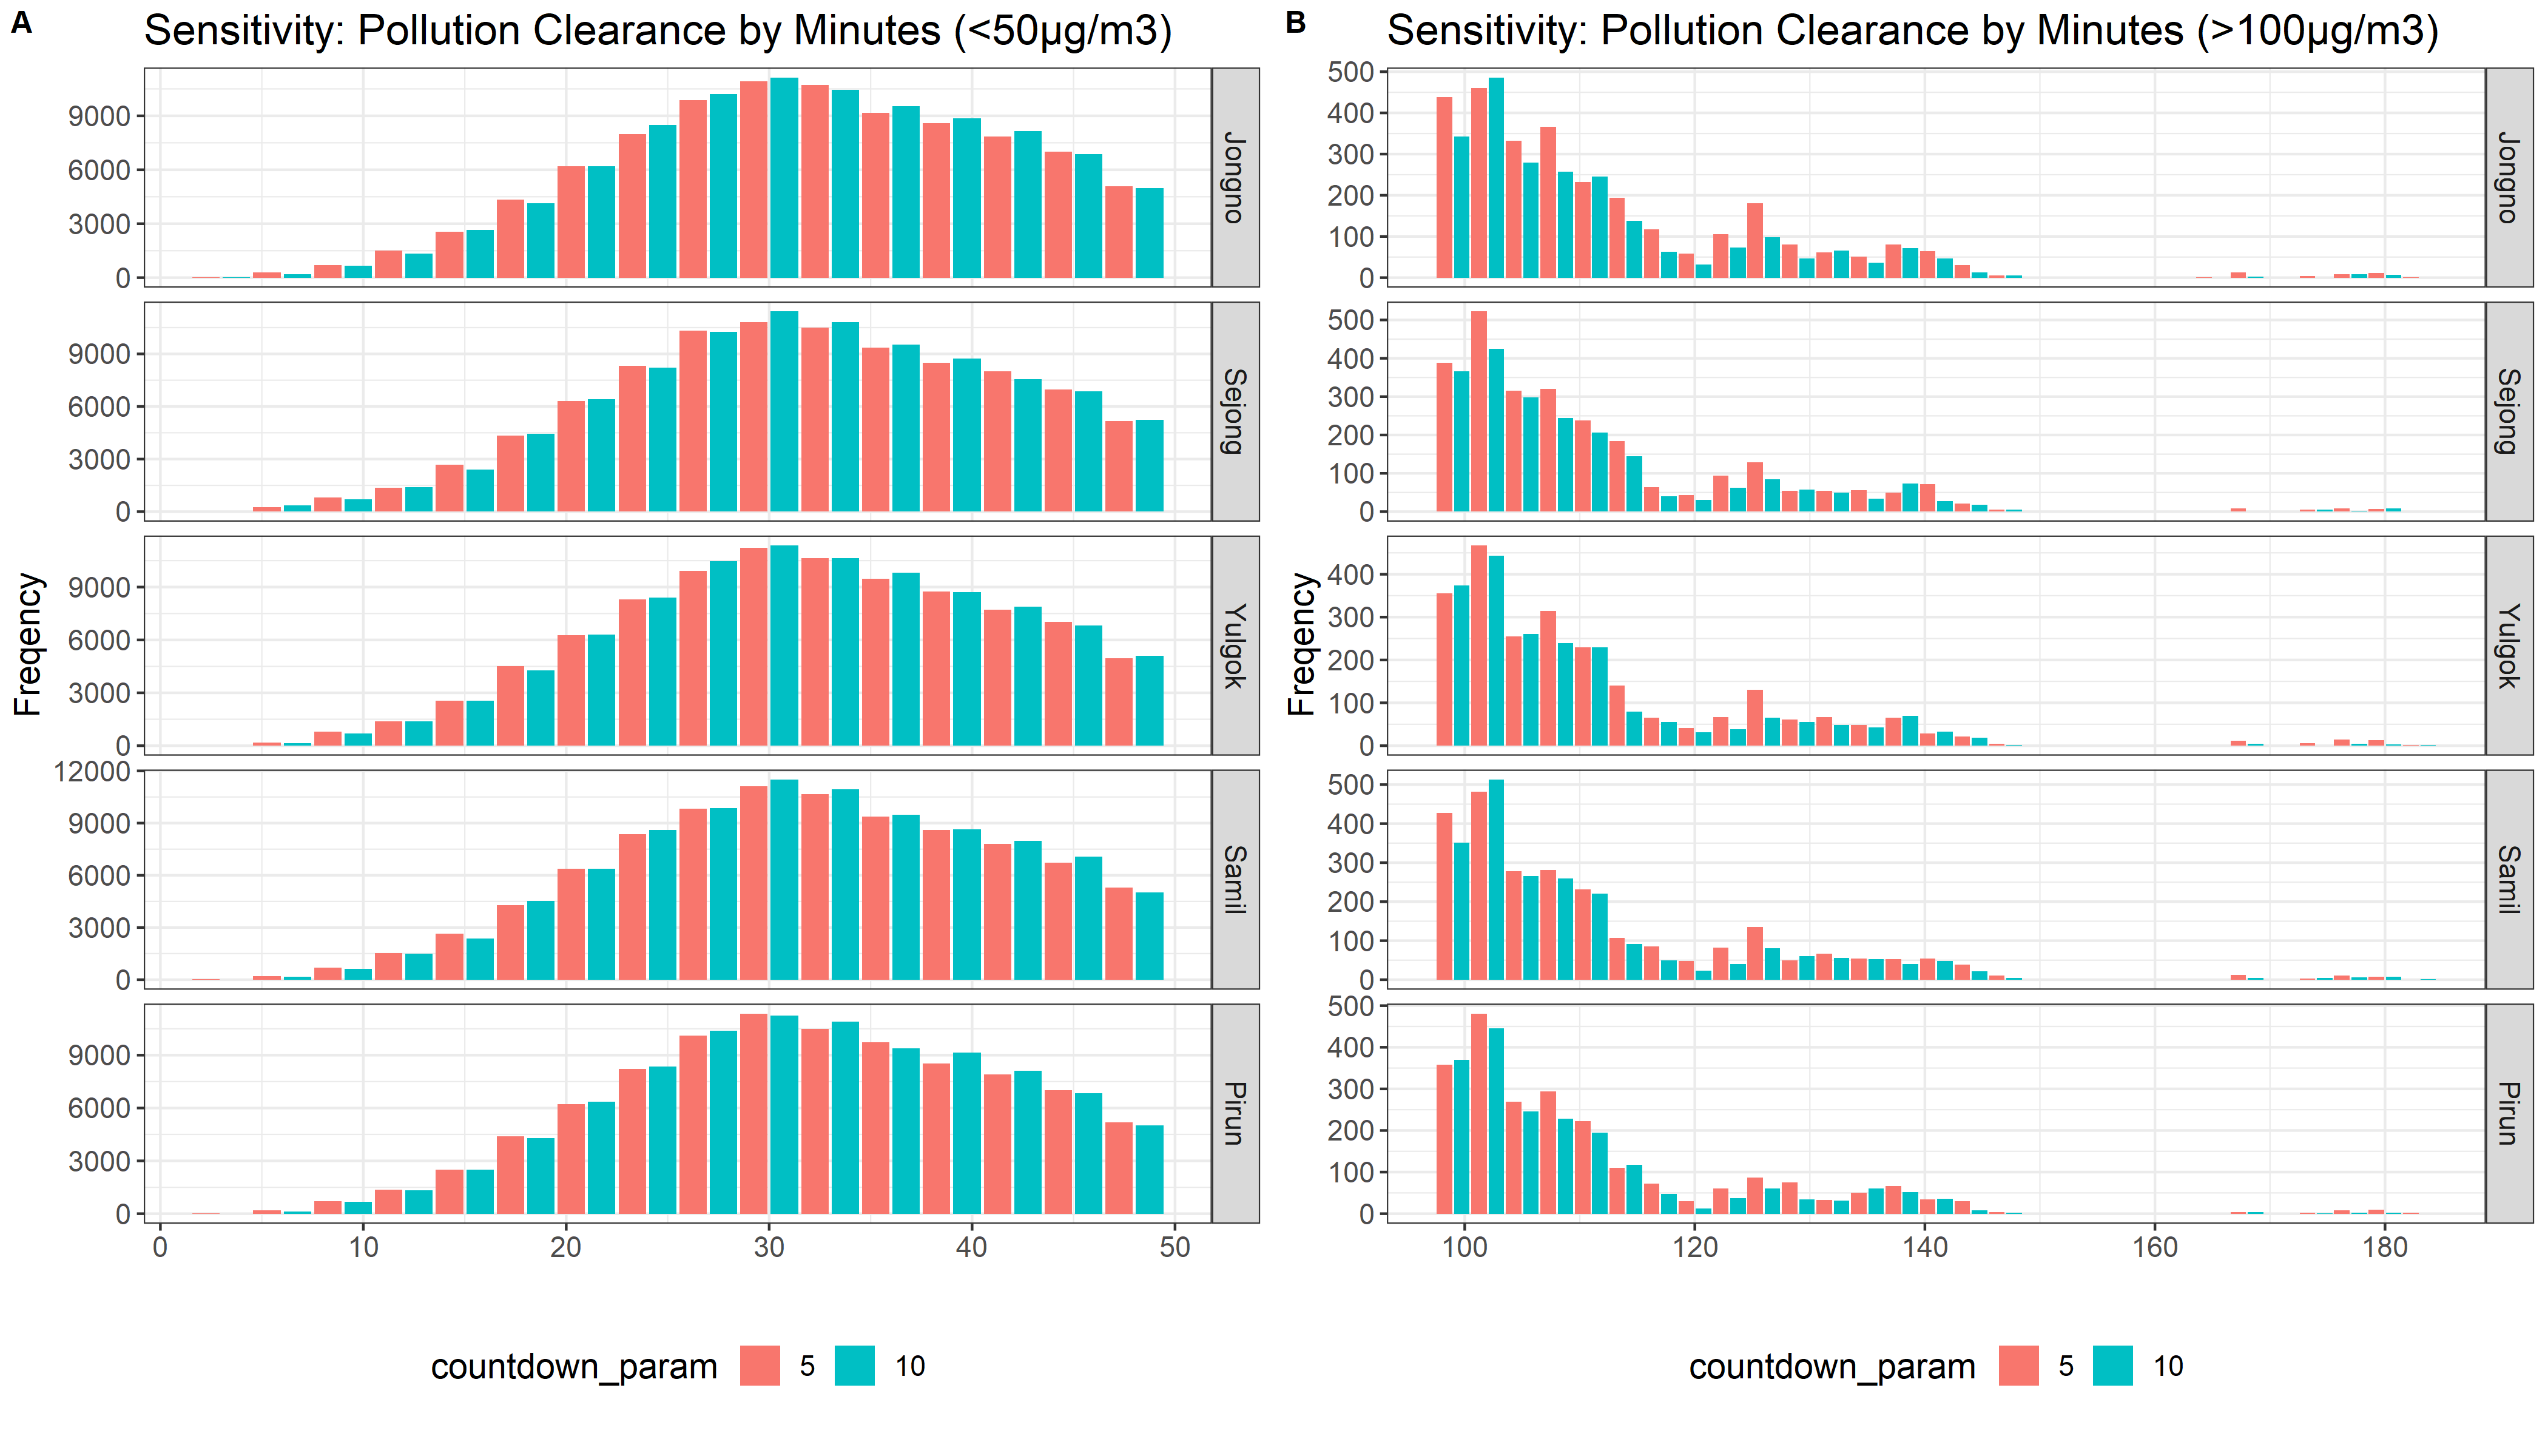

The script that saved this image:
library(tidyverse)
library(feather)
library(janitor)
library(reshape2)
library(data.table)
library(cowplot)

unzip(zipfile = "CBD_Dilution_1_1490.zip")


emission <- read_feather("CBD_Dilution_1_1490.feather") %>% clean_names() %>% 
  select(emission_factor, countdown_param, step, Jongno = jongno_kerb_p, 
         Sejong = sejong_p, Yulgok = yulgok_p, Samil = samil_p, Pirun = pirum_p) 



##

emission %>% 
  select(-step) %>% 
  group_by(countdown_param, emission_factor) %>% 
  summarise_all(list(median )) -> emission_date

emission_date


emission %>% 
  select(-step) %>%
  group_by(countdown_param, emission_factor) -> emission_plot



emission_plot %>% 
  reshape2::melt(id = c("emission_factor", "countdown_param"), 
                 variable.name = "Station", 
                 value.name = "PM10")  -> emission_long


########

emission_long %>%
  #filter(Station == "Yulgok") %>% 
  ggplot(aes(PM10)) +
  geom_density(aes(fill = factor(countdown_param)), alpha = .4, adjust = 1/10) +
  facet_grid(Station ~.) +
  labs(title = "Sensitivity: Dilution",
       #subtitle = "",
       x = "",
       y = "Density",
       caption = "") +
  theme_bw() +
  theme(legend.position = "bottom",
        text = element_text(size=15)) -> emission_plot


#ggsave("Dilution1.png", emission_plot, width = 5, height = 8, dpi = 300)

######

emission_long %>%
  mutate(countdown_param = as.factor(countdown_param)) %>% 
  ggplot(aes(PM10)) +
  geom_histogram(aes(fill = countdown_param, group = countdown_param), position="dodge2", binwidth = 3) +
  facet_grid(Station ~ ., scales = "free") +
  labs(title = "Sensitivity: Dilution",
       #subtitle = "",
       x = "",
       y = "Freqency",
       caption = "") +
  theme_bw() +
  theme(legend.position = "bottom",
        text = element_text(size=15)) -> emission_plot


#ggsave("Dilution_Overall.png", emission_plot, width = 6, height = 8, dpi = 300)

######

emission_long %>%
  filter(PM10 >= 99) %>% 
  mutate(countdown_param = as.factor(countdown_param)) %>% 
  ggplot(aes(PM10)) +
  geom_histogram(aes(fill = countdown_param, group = countdown_param), position="dodge2", binwidth = 3) +
  facet_grid(Station ~ ., scales = "free") +
  labs(title = "Sensitivity: Pollution Clearance by Minutes (>100µg/m3)",
       #subtitle = "",
       x = "",
       y = "Freqency",
       caption = "") +
  theme_bw() +
  theme(legend.position = "bottom",
        text = element_text(size=14)) -> emission_plot1


#ggsave("Dilution_over100.png", emission_plot, width = 6, height = 8, dpi = 300)

######

emission_long %>%
  filter(PM10 <= 49) %>% 
  mutate(countdown_param = as.factor(countdown_param)) %>% 
  ggplot(aes(PM10)) +
  geom_histogram(aes(fill = countdown_param, group = countdown_param), position="dodge2", binwidth = 3) +
  facet_grid(Station ~ ., scales = "free") +
  labs(title = "Sensitivity: Pollution Clearance by Minutes (<50µg/m3)",
       #subtitle = "",
       x = "",
       y = "Freqency",
       caption = "") +
  theme_bw() +
  theme(legend.position = "bottom",
        text = element_text(size=14)) -> emission_plot2


#ggsave("Dilution_under20.png", emission_plot, width = 6, height = 8, dpi = 300)
plot_grid(emission_plot2, emission_plot1, labels = c('A', 'B'), label_size = 12) -> plot_emp
save_plot("Dilution.png", plot_emp, base_width = 14, base_height = 8, dpi = 300, type = "cairo")

